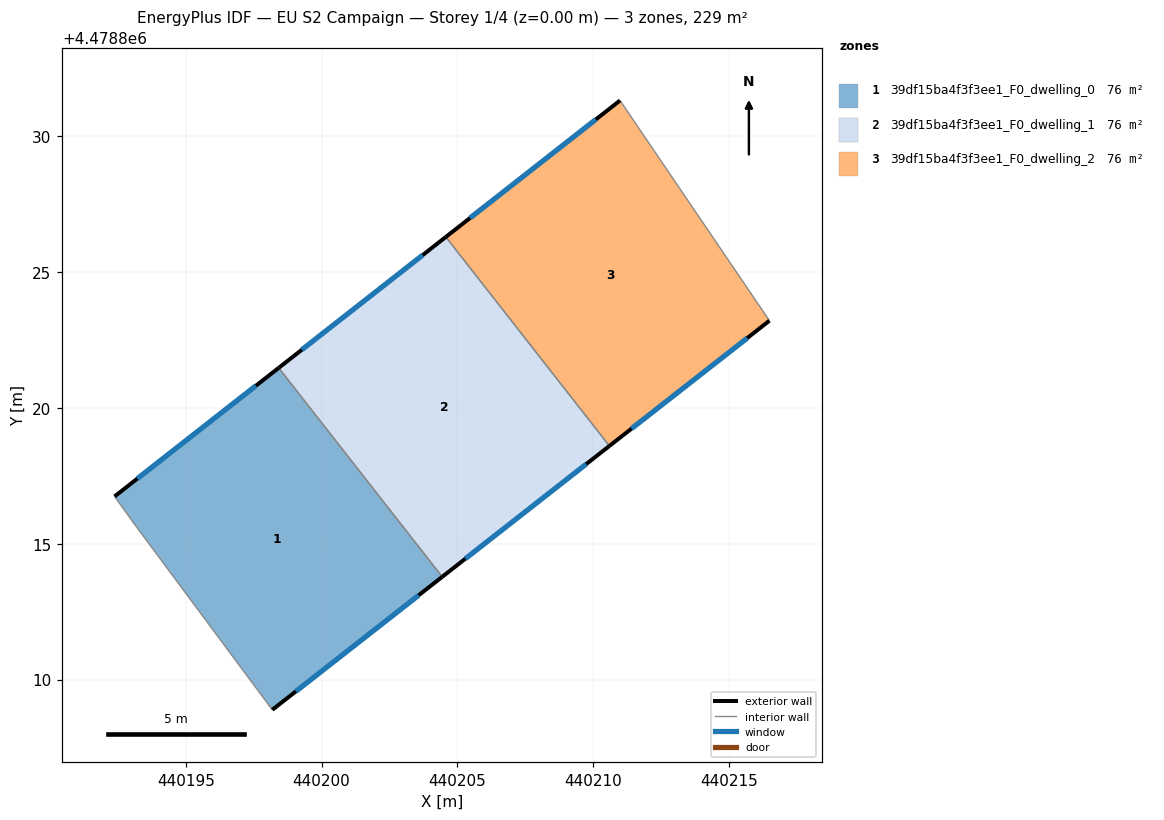
=== STOREY PLAN SPEC (per zone: floor XY polygon, exterior-wall plan segments, windows/doors) ===
zone 1: 39df15ba4f3f3ee1_F0_dwelling_0  (76.3 m²)
  floor: (440204.44, 4478813.79) (440198.42, 4478821.48) (440192.38, 4478816.75) (440193.18, 4478815.64) (440198.19, 4478808.90)
  exterior wall: (440192.38, 4478816.75) – (440198.42, 4478821.48)  [7.7 m]
    window: (440193.22, 4478817.40) – (440197.58, 4478820.82)  [12.0 m²]
  exterior wall: (440204.44, 4478813.79) – (440198.19, 4478808.90)  [7.9 m]
    window: (440203.57, 4478813.11) – (440199.05, 4478809.58)  [12.4 m²]
  interior walls: 3
zone 2: 39df15ba4f3f3ee1_F0_dwelling_1  (76.3 m²)
  floor: (440210.59, 4478818.61) (440204.57, 4478826.30) (440198.42, 4478821.48) (440204.44, 4478813.79)
  exterior wall: (440198.42, 4478821.48) – (440204.57, 4478826.30)  [7.8 m]
    window: (440199.27, 4478822.15) – (440203.72, 4478825.63)  [12.2 m²]
  exterior wall: (440210.59, 4478818.61) – (440204.44, 4478813.79)  [7.8 m]
    window: (440209.74, 4478817.94) – (440205.29, 4478814.46)  [12.2 m²]
  interior walls: 2
zone 3: 39df15ba4f3f3ee1_F0_dwelling_2  (76.3 m²)
  floor: (440216.48, 4478823.21) (440210.98, 4478831.32) (440204.57, 4478826.30) (440210.59, 4478818.61)
  exterior wall: (440204.57, 4478826.30) – (440210.98, 4478831.32)  [8.1 m]
    window: (440205.46, 4478826.99) – (440210.09, 4478830.62)  [12.8 m²]
  exterior wall: (440216.48, 4478823.21) – (440210.59, 4478818.61)  [7.5 m]
    window: (440215.66, 4478822.58) – (440211.41, 4478819.25)  [11.7 m²]
  interior walls: 2

=== DERIVED (storey summary) ===
Building: EU S2 Campaign
Storey: 1 of 4  (floor level z = 0.00 m)
Storey gross floor area: 228.9 m²
Zones on this storey: 3
  - 39df15ba4f3f3ee1_F0_dwelling_0: floor 76.3 m²; exterior wall 15.6 m (46.8 m²); 2 window(s) 24.4 m²; WWR 52.2%
  - 39df15ba4f3f3ee1_F0_dwelling_1: floor 76.3 m²; exterior wall 15.6 m (46.9 m²); 2 window(s) 24.5 m²; WWR 52.2%
  - 39df15ba4f3f3ee1_F0_dwelling_2: floor 76.3 m²; exterior wall 15.6 m (46.9 m²); 2 window(s) 24.5 m²; WWR 52.2%
Zone adjacency (shared interzone walls):
  - 39df15ba4f3f3ee1_F0_dwelling_0 ↔ 39df15ba4f3f3ee1_F0_dwelling_1
  - 39df15ba4f3f3ee1_F0_dwelling_1 ↔ 39df15ba4f3f3ee1_F0_dwelling_2